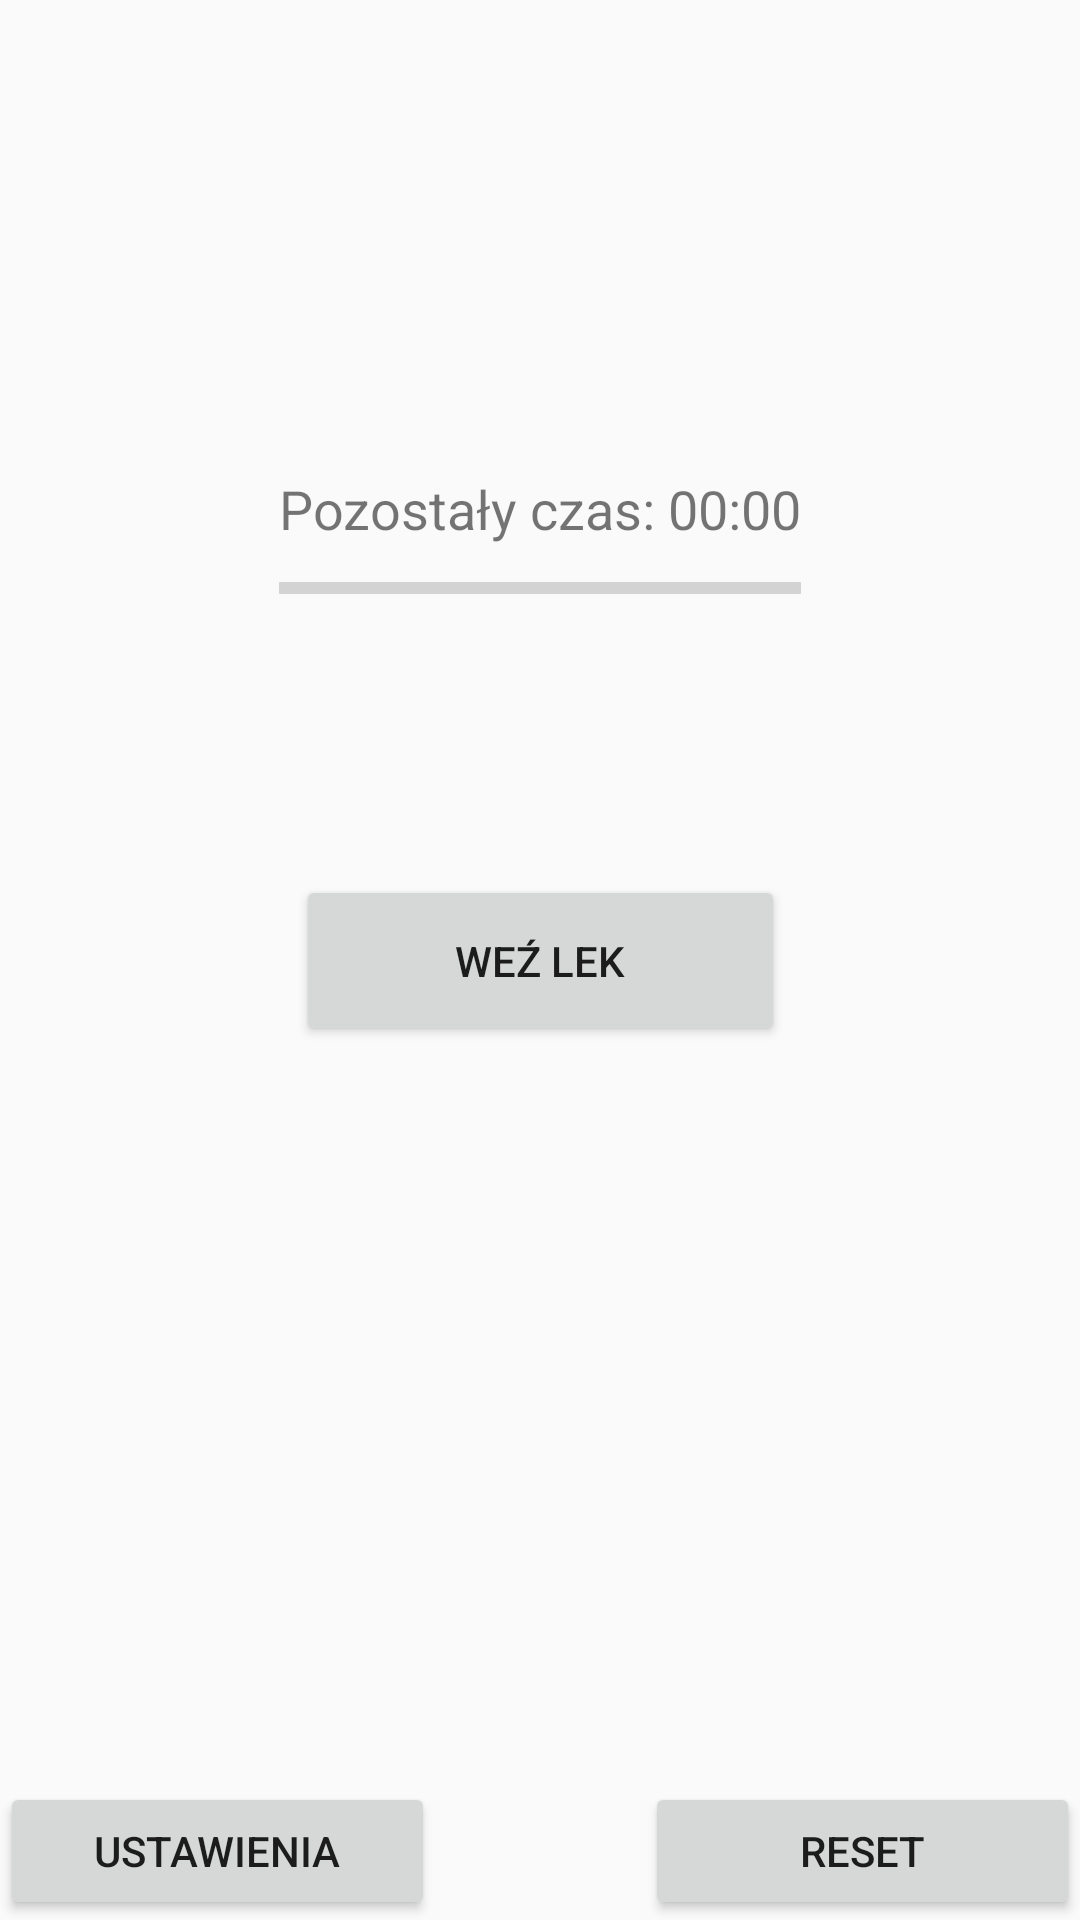

Write the Android layout XML for this screen, with the resource values it uses.
<!-- AndroidManifest.xml: application theme AppTheme -->
<!-- res/layout/activity_main.xml -->
<?xml version="1.0" encoding="utf-8"?>
<androidx.constraintlayout.widget.ConstraintLayout xmlns:android="http://schemas.android.com/apk/res/android"
    xmlns:app="http://schemas.android.com/apk/res-auto"
    xmlns:tools="http://schemas.android.com/tools"
    android:layout_width="match_parent"
    android:layout_height="match_parent"
    android:layout_alignParentBottom="true"
    tools:context=".MainActivity">

    <Button
        android:id="@+id/btnSettings"
        android:layout_width="145dip"
        android:layout_height="46dip"
        android:onClick="onSettings"
        android:text="@string/settings"
        app:layout_constraintBottom_toBottomOf="parent"
        app:layout_constraintStart_toStartOf="parent" />

    <Button
        android:id="@+id/btnTakeDrag"
        android:layout_width="163dp"
        android:layout_height="57dp"
        android:onClick="onTakeDrag"
        android:text="@string/take_drag"
        app:layout_constraintBottom_toBottomOf="parent"
        app:layout_constraintEnd_toEndOf="parent"
        app:layout_constraintStart_toStartOf="parent"
        app:layout_constraintTop_toTopOf="parent" />

    <Button
        android:id="@+id/btnReset"
        android:layout_width="145dip"
        android:layout_height="46dip"
        android:onClick="onReset"
        android:text="@string/reset"
        app:layout_constraintBottom_toBottomOf="parent"
        app:layout_constraintEnd_toEndOf="parent" />

    <LinearLayout
        android:layout_width="wrap_content"
        android:layout_height="wrap_content"
        android:orientation="vertical"
        app:layout_constraintBottom_toTopOf="@+id/btnTakeDrag"
        app:layout_constraintEnd_toEndOf="parent"
        app:layout_constraintStart_toStartOf="parent"
        app:layout_constraintTop_toTopOf="parent"
        app:layout_constraintVertical_bias="0.65999997">

        <LinearLayout
            android:layout_width="wrap_content"
            android:layout_height="wrap_content"
            android:orientation="horizontal">

            <TextView
                android:id="@+id/txtRemainigTime"
                android:layout_width="wrap_content"
                android:layout_height="wrap_content"
                android:text="@string/remaining_time"
                android:textSize="18sp" />

            <TextView
                android:id="@+id/labTime"
                android:layout_width="wrap_content"
                android:layout_height="wrap_content"
                android:layout_weight="1"
                android:text=" 00:00"
                android:textSize="18sp" />
        </LinearLayout>

        <ProgressBar
            android:id="@+id/timeProgressbar"
            style="?android:attr/progressBarStyleHorizontal"
            android:layout_width="match_parent"
            android:layout_height="29dip"
            android:max="100" />

    </LinearLayout>

</androidx.constraintlayout.widget.ConstraintLayout>
<!-- resources referenced by this layout -->
<resources>
  <string name="remaining_time">Pozostały czas:</string>
  <string name="reset">Reset</string>
  <string name="settings">Ustawienia</string>
  <string name="take_drag">Weź lek</string>
  <style name="AppTheme" parent="Theme.AppCompat.Light.DarkActionBar">
          
          <item name="colorPrimary">@color/colorPrimary</item>
          <item name="colorPrimaryDark">@color/colorPrimaryDark</item>
          <item name="colorAccent">@color/colorAccent</item>
      </style>
  <!-- not gathered from this repository: default colours our renderer supplied (Android Studio template values) -->
  <color name="colorPrimary">#FF6200EE</color>
  <color name="colorPrimaryDark">#FF3700B3</color>
  <color name="colorAccent">#FF03DAC5</color>
</resources>
